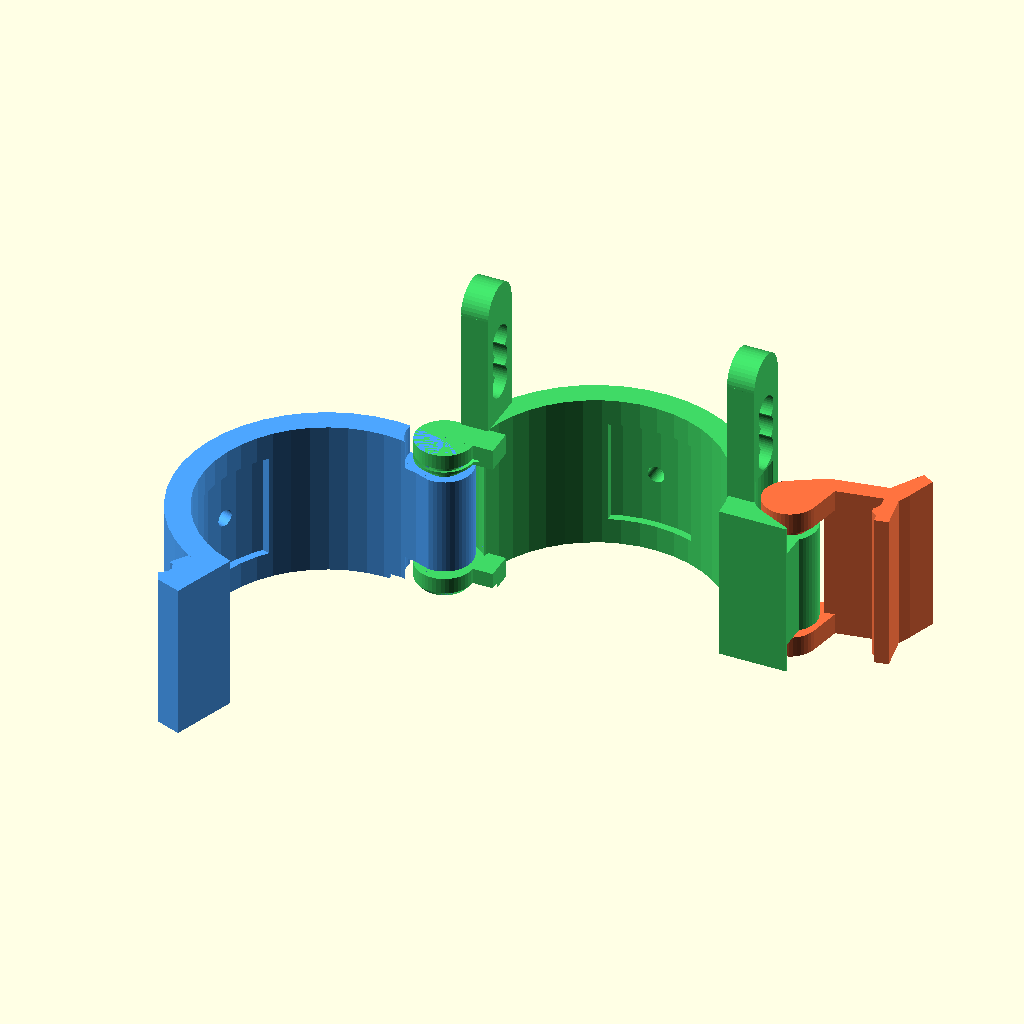
Cell 1 — every parameter at its default value.
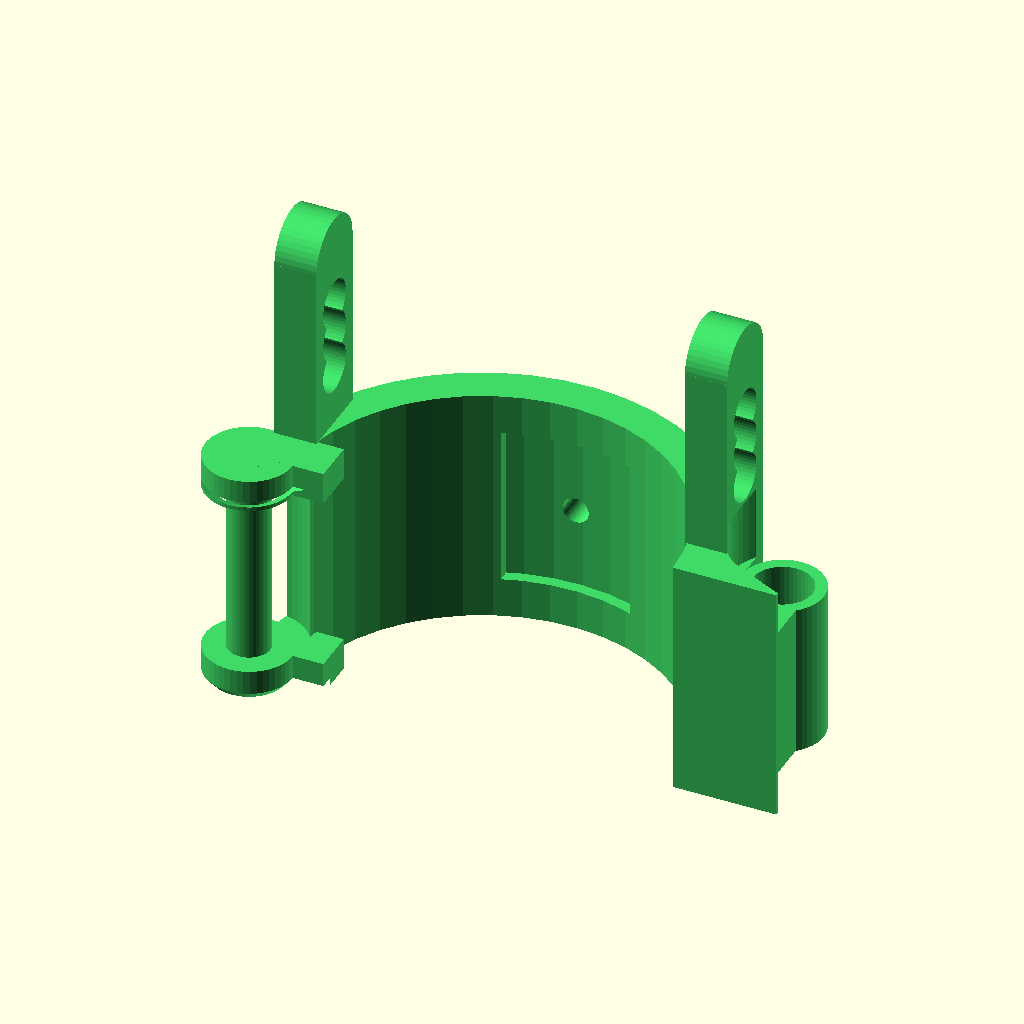
Cell 2: MODE = "DORSAL_ONLY" (everything else at default).
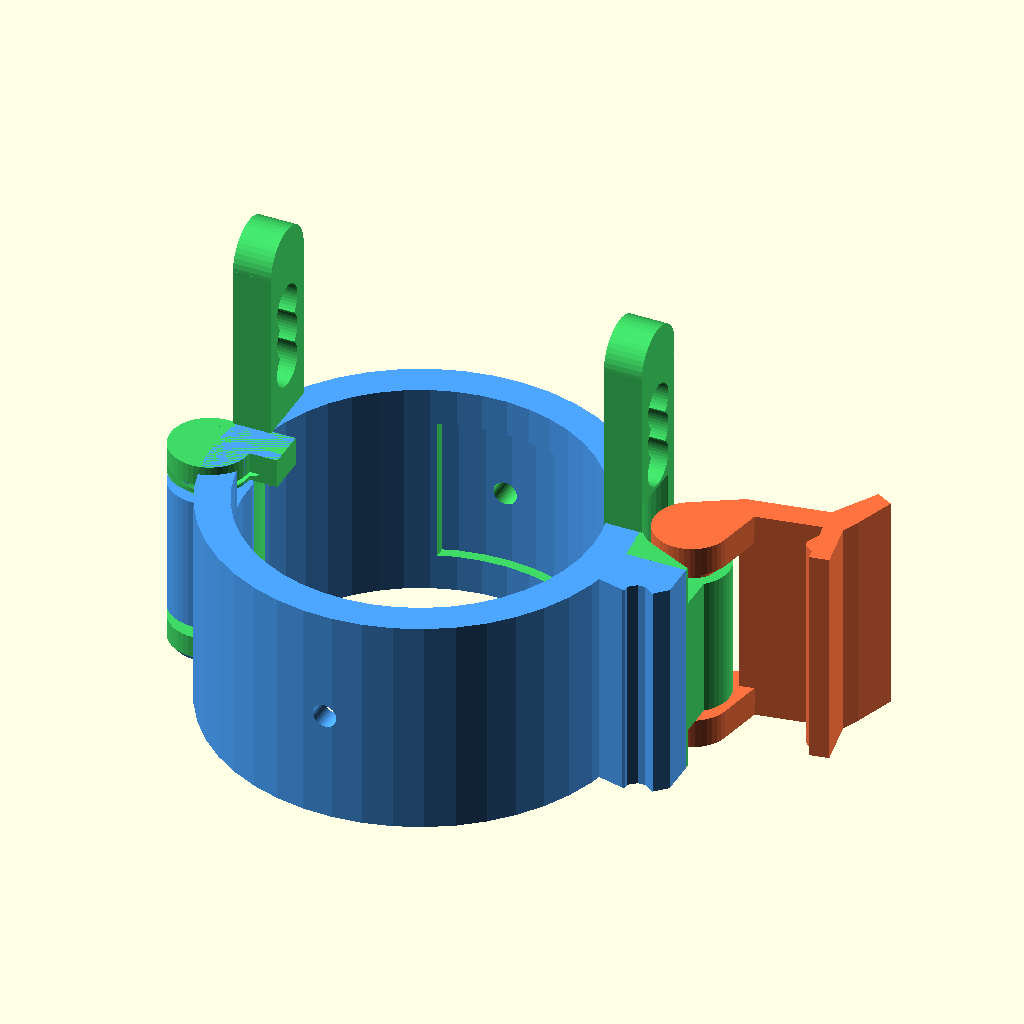
Cell 3 — OPEN_ANGLE_1 set to 0, the other parameters unchanged.
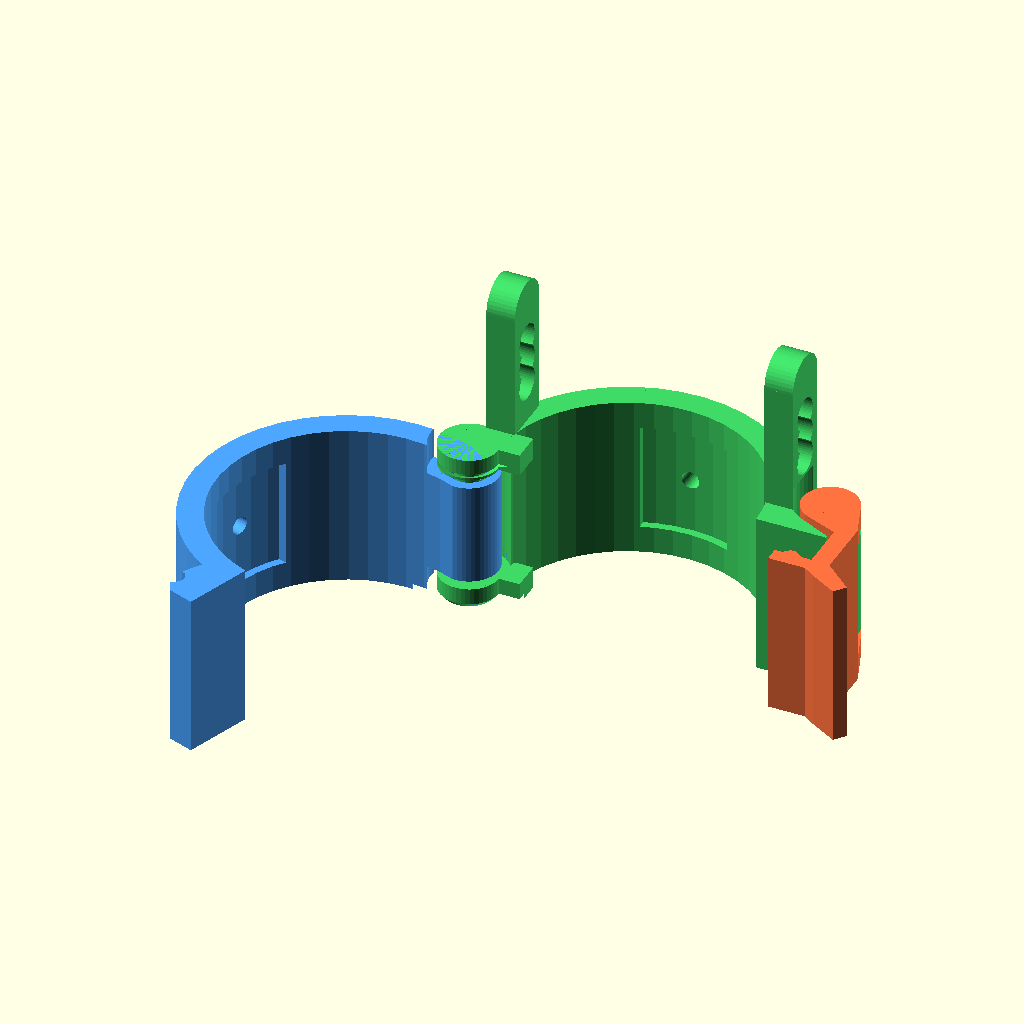
Cell 4: the same model with OPEN_ANGLE_2 = 0.
All cells are drawn from the same view direction (rotation 55°, 0°, 25°, orthographic, colour scheme Cornfield), but the view is re-fitted for each cell, so position and scale can differ between cells as well as the parameter.
The OpenSCAD source (3d_model/custom_exo/fixation_mechanisms_benchmark/mech9_double_hinge_toggle_clasp.scad):
// =============================================================================
// CƠ CẤU "BẢN LỀ KÉP – QUAI GÔNG KẸP NGÀM ĐỰC ĐÔI" (DOUBLE-HINGE TOGGLE CLASP)
// Phiên bản V9.7: TỐI ƯU KHỚP GÀI CÔNG THÁI HỌC (ERGONOMIC TACTILE SNAP)
// 1. Bản lề 1 & 2 xoay trơn tuyệt đối: Trục phi 2.6mm, Lỗ phi 3.7mm (Khe hở 0.55mm, Khe trục 0.7-0.8mm).
// 2. Vát côn tự đỡ 45 độ chống sệ sợi bắc cầu cho toàn bộ các tai bản lề.
// 3. Khớp gài lực vừa vặn: Giảm độ cắn ngàm từ 0.70mm xuống 0.35mm (không bị quá chặt).
// 4. Rãnh khóa ngàm âm có vách thoát vát 45-50 độ (triệt tiêu góc vuông kẹt gờ, gạt mở êm ru).
// 5. Thân quai kẹp dày 1.70mm tạo độ đàn hồi chuẩn (Spring Beam), bấm vào "tách" giòn, bẩy mở nhẹ tay.
// 6. Cần gạt mở thiết kế công thái học đón ngón cái, bẩy nhẹ nhàng không đau tay.
// =============================================================================

/* [CHẾ ĐỘ HIỂN THỊ] */
MODE = "PRINT_READY"; // [ASSEMBLY, SECTION_CUT, PRINT_READY, DORSAL_ONLY, PALMAR_ONLY, CLASP_ONLY]

OPEN_ANGLE_1 = 110; // [0:1:140] - Mở 110 độ triệt tiêu hoàn toàn góc hẹp dính bàn in Z=0
OPEN_ANGLE_2 = 100; // [0:1:140] - Quai kẹp mở quanh Bản lề 2

SHOW_FINGER = false;

/* [THÔNG SỐ HÌNH HỌC CỐT LÕI (mm)] */
D_FINGER    = 23.6;             // Đường kính ngón tay danh nghĩa (mm)
R_IN        = D_FINGER / 2;     // 11.80 mm
R_OUT       = 14.10;            // Bán kính ngoài thân vỏ danh nghĩa (Dày 2.30mm)
L_CUFF      = 15.00;            // Chiều dài đốt ngón tay = 15.00 mm

/* [BẢN LỀ 1 - SƯỜN TRÁI (SIDE A - FREE-SPINNING MAIN HINGE)] */
H1_X        = -14.40;           // Tâm trục bản lề 1 X
H1_Y        = 0.00;             // Tâm trục bản lề 1 Y
PIN_R       = 1.30;             // Chốt xoay phi 2.6 mm
BORE_R      = 1.85;             // Lỗ bạc phi 3.7 mm (Khe hở hướng kính 0.55 mm - PIP XOAY TRƠN)
KNUCKLE_R   = 2.70;             // Bán kính ngoài tai bản lề 2.70 mm (Dày vách 0.85 mm)
Z_CAP       = 2.00;             // Chiều dày tai chặn 2 đầu (mm)
AXIAL_GAP   = 0.80;             // Khe hở dọc trục 0.80 mm CHỐNG DÍNH BẮC CẦU
Z_SLV_S     = Z_CAP + AXIAL_GAP;          // 2.80 mm - Đáy ống bọc
Z_SLV_E     = L_CUFF - Z_CAP - AXIAL_GAP; // 12.20 mm - Đỉnh ống bọc
Z_SLV_H     = Z_SLV_E - Z_SLV_S;          // 9.40 mm - Chiều dài ống bọc

/* [BẢN LỀ 2 - VAI NGÀM MU SƯỜN PHẢI (SIDE B - SECOND HINGE)] */
H2_X        = 16.50;            // Tâm trục bản lề 2 X
H2_Y        = 4.50;             // Tâm trục bản lề 2 Y
PIN2_R      = 1.30;             // Chốt bản lề 2 phi 2.6 mm
BORE2_R     = 1.85;             // Lỗ bản lề 2 phi 3.7 mm (Khe hở 0.55 mm)
KNUCKLE2_R  = 2.55;

/* [KÍCH THƯỚC NGÀM ĐỰC ĐÔI (DUAL PROTRUDING LUGS)] */
LUG_X_OUT   = 18.20;            // Đỉnh ngàm nhô ra X = 18.20 mm
LUG_Y_DOR   = 3.20;             // Bề dày ngàm mu (Y = 0 đến 3.20 mm)
LUG_Y_PAL   = -3.20;            // Bề dày ngàm lòng (Y = -3.20 đến 0 mm)

$fn = $preview ? 45 : 72;

// =============================================================================
// MAIN DISPATCHER
// =============================================================================
if (MODE == "ASSEMBLY") {
    assembly_view(0, 0);
} else if (MODE == "SECTION_CUT") {
    difference() {
        assembly_view(0, 0);
        translate([-50, -50, L_CUFF/2]) cube([100, 100, 50]);
    }
} else if (MODE == "PRINT_READY") {
    assembly_view(OPEN_ANGLE_1, OPEN_ANGLE_2);
} else if (MODE == "DORSAL_ONLY") {
    color([0.25, 0.85, 0.40]) dorsal_shell();
} else if (MODE == "PALMAR_ONLY") {
    color([0.30, 0.65, 1.00]) palmar_shell();
} else if (MODE == "CLASP_ONLY") {
    color([1.00, 0.45, 0.25]) clamping_frame();
}

if (SHOW_FINGER && (MODE == "ASSEMBLY" || MODE == "SECTION_CUT")) {
    %color([0.9, 0.75, 0.65, 0.35])
    cylinder(r = R_IN, h = L_CUFF + 6, center = true);
}

// =============================================================================
// ASSEMBLY VIEW
// =============================================================================
module assembly_view(ang1, ang2) {
    // 1. Nửa vỏ mu cố định
    color([0.25, 0.85, 0.40]) dorsal_shell();
    
    // 2. Nửa vỏ lòng xoay quanh Bản lề 1
    translate([H1_X, H1_Y, 0])
    rotate([0, 0, -ang1])
    translate([-H1_X, -H1_Y, 0])
    color([0.30, 0.65, 1.00]) palmar_shell();
    
    // 3. Quai gông kẹp xoay quanh Bản lề 2
    translate([H2_X, H2_Y, 0])
    rotate([0, 0, ang2])
    translate([-H2_X, -H2_Y, 0])
    color([1.00, 0.45, 0.25]) clamping_frame();
}

// =============================================================================
// 1. NỬA VỎ MU (DORSAL SHELL - Y >= 0)
// =============================================================================
module dorsal_shell() {
    union() {
        difference() {
            union() {
                // A. Vòm mu hình trụ bán nguyệt
                difference() {
                    cylinder(r = R_OUT, h = L_CUFF);
                    translate([0, 0, -1]) cylinder(r = R_IN, h = L_CUFF + 2);
                    translate([-30, -30, -1]) cube([60, 30, L_CUFF + 2]);
                }
                
                // B. NGÀM ĐỰC NỬA MU
                linear_extrude(height = L_CUFF) {
                    polygon([
                        [R_OUT * cos(13.0), R_OUT * sin(13.0)],
                        [R_OUT, 0],
                        [LUG_X_OUT, 0],
                        [LUG_X_OUT, LUG_Y_DOR],
                        [15.50, LUG_Y_DOR + 0.4],
                        [R_OUT * cos(13.0), R_OUT * sin(13.0)]
                    ]);
                }
                
                // C. BẢN LỀ 1 (SIDE A): 2 Tai chặn đầu trục bản lề + Cầu nối
                // Tai chặn dưới Z in [0, 2.0]
                translate([H1_X, H1_Y, 0]) cylinder(r = KNUCKLE_R, h = Z_CAP);
                translate([H1_X, 0.0, 0]) cube([abs(H1_X) - R_IN + 2.0, KNUCKLE_R, Z_CAP]);
                
                // Tai chặn trên Z in [13.0, 15.0] kèm vát côn 45 độ ở mặt dưới
                translate([H1_X, H1_Y, L_CUFF - Z_CAP]) cylinder(r = KNUCKLE_R, h = Z_CAP);
                translate([H1_X, 0.0, L_CUFF - Z_CAP]) cube([abs(H1_X) - R_IN + 2.0, KNUCKLE_R, Z_CAP]);
                
                // D. BẢN LỀ 2 (SIDE B): Ống bọc giữa trên vai ngàm mu (Z in [2.70, 12.30])
                difference() {
                    union() {
                        translate([H2_X, H2_Y, 2.70]) cylinder(r = KNUCKLE2_R, h = 9.60);
                        hull() {
                            translate([H2_X, H2_Y, 2.70]) cylinder(r = KNUCKLE2_R, h = 9.60);
                            translate([15.50, LUG_Y_DOR, 2.70]) cube([2.2, 0.4, 9.60]);
                        }
                    }
                    translate([0, 0, -1]) cylinder(r = R_IN, h = L_CUFF + 2);
                }
                
                // E. Tai gài dây chằng ngoại quan chuẩn
                translate([0, R_OUT - 0.8, L_CUFF/2]) {
                    difference() {
                        rotate([-90, 0, 0]) cylinder(r = 2.6, h = 4.6);
                        translate([0, 2.0, -L_CUFF]) cylinder(r = 1.1, h = L_CUFF*2);
                    }
                }
                ear_w = 4.8; ear_t = 2.6; reach = 9.0; gap_z = 2.5; z_tot = L_CUFF + reach + gap_z;
                translate([11.4, 2.5, 11.0]) difference() { union() { cube([ear_t, ear_w, z_tot - 11.0]); translate([0, ear_w/2, z_tot - 11.0]) rotate([0, 90, 0]) cylinder(r = ear_w/2, h = ear_t); } for (i = [0:2]) translate([-1, ear_w/2, (L_CUFF + gap_z + 1.2 - 11.0) + i * 2.2]) rotate([0, 90, 0]) cylinder(r = 1.5, h = ear_t + 2.0); }
                translate([-14.0, 2.5, 11.0]) difference() { union() { cube([ear_t, ear_w, z_tot - 11.0]); translate([0, ear_w/2, z_tot - 11.0]) rotate([0, 90, 0]) cylinder(r = ear_w/2, h = ear_t); } for (i = [0:2]) translate([-1, ear_w/2, (L_CUFF + gap_z + 1.2 - 11.0) + i * 2.2]) rotate([0, 90, 0]) cylinder(r = 1.5, h = ear_t + 2.0); }
            }
            
            // Khoang xoay ống bọc bản lề 1 (cắt hở từ Z_CAP đến L_CUFF - Z_CAP, khe hở 0.80mm)
            translate([H1_X, H1_Y, Z_CAP]) cylinder(r = KNUCKLE_R + 0.80, h = L_CUFF - 2*Z_CAP);
            
            // Vát côn 45 độ mặt dưới tai chặn trên (Z = 13.0) chống sệ rớt sợi
            translate([H1_X, H1_Y, L_CUFF - Z_CAP - 0.01])
            cylinder(r1 = PIN_R + 0.80, r2 = KNUCKLE_R + 0.80, h = 0.60);
            
            // Lỗ bạc bản lề 2 cho chốt quai kẹp (phi 3.7mm, khe hở 0.55mm)
            translate([H2_X, H2_Y, -1]) cylinder(r = BORE2_R, h = L_CUFF + 2);
            
            // Vát côn tự đỡ 45 độ ở đáy ống bọc H2 (Z = 2.70) chống sệ rớt sợi
            translate([H2_X, H2_Y, 2.70 - 0.01])
            cylinder(r1 = BORE2_R + 0.60, r2 = BORE2_R, h = 0.60);
            
            // Khe thoát dọc trục ở 2 đầu cho tai chặn và tay đòn quai kẹp (khe hở 0.70mm)
            translate([H2_X, H2_Y, -1]) cylinder(r = KNUCKLE2_R + 0.60, h = 3.70);
            translate([H2_X, H2_Y, 12.30]) cylinder(r = KNUCKLE2_R + 0.60, h = 4.70);
            
            // Cắt vát clearance thoát tay đòn xoay ở 2 đầu Z [0, 2.70] và [12.30, 15.0]
            hull() {
                translate([H2_X, H2_Y, -1]) cylinder(r = KNUCKLE2_R + 0.60, h = 3.70);
                translate([18.45, 1.20, -1]) cylinder(r = 1.0, h = 3.70);
            }
            hull() {
                translate([H2_X, H2_Y, 12.30]) cylinder(r = KNUCKLE2_R + 0.60, h = 4.70);
                translate([18.45, 1.20, 12.30]) cylinder(r = 1.0, h = 4.70);
            }
            
            // Hốc cảm biến Velostat trên mu ngón tay
            intersection() {
                cylinder(r = R_IN + 0.7, h = L_CUFF);
                translate([-4.0, 0, (L_CUFF - 10.0)/2]) cube([8.0, 20.0, 10.0]);
            }
            translate([0, R_IN - 1, L_CUFF/2]) rotate([-90, 0, 0]) cylinder(r = 0.8, h = 10);
            
            // Vát chân Elephant's Foot tại Z = 0 trên bàn in
            translate([H1_X, H1_Y, -0.1])
            difference() {
                cylinder(r = KNUCKLE_R + 2.0, h = 0.6);
                cylinder(r1 = KNUCKLE_R - 0.5, r2 = KNUCKLE_R, h = 0.6);
            }
        }
        
        // TRỤC CHỐT XOAY BẢN LỀ 1 ĐÚC LIỀN XUYÊN SUỐT (phi 2.6 mm, Z = 0 đến 15.0 mm ĐẶC 100%)
        translate([H1_X, H1_Y, 0]) cylinder(r = PIN_R, h = L_CUFF);
    }
}

// =============================================================================
// 2. NỬA VỎ LÒNG (PALMAR SHELL - Y <= 0)
// =============================================================================
module palmar_shell() {
    difference() {
        union() {
            // A. Vòm lòng hình trụ bán nguyệt
            difference() {
                cylinder(r = R_OUT, h = L_CUFF);
                translate([0, 0, -1]) cylinder(r = R_IN, h = L_CUFF + 2);
                translate([-30, 0, -1]) cube([60, 30, L_CUFF + 2]);
            }
            
            // B. NGÀM ĐỰC NỬA LÒNG (CÓ VÁT ĐÓN 45 ĐỘ Ở GÓC NGOÀI CHỐNG KẸT)
            linear_extrude(height = L_CUFF) {
                polygon([
                    [R_OUT, 0],
                    [LUG_X_OUT, 0],
                    [LUG_X_OUT, LUG_Y_PAL + 0.80],      // Bắt đầu vát đón 45 độ
                    [LUG_X_OUT - 0.80, LUG_Y_PAL],     // Kết thúc vát đón tại X=17.40, Y=-3.20
                    [15.50, LUG_Y_PAL - 0.4],
                    [R_OUT * cos(-13.0), R_OUT * sin(-13.0)],
                    [R_OUT, 0]
                ]);
            }
            
            // C. BẢN LỀ 1 (SIDE A): Ống bọc giữa trên vỏ lòng (Z in [2.8, 12.2])
            difference() {
                union() {
                    translate([H1_X, H1_Y, Z_SLV_S]) cylinder(r = KNUCKLE_R, h = Z_SLV_H);
                    translate([H1_X, -KNUCKLE_R, Z_SLV_S]) cube([abs(H1_X) - R_IN + 2.0, KNUCKLE_R, Z_SLV_H]);
                }
                translate([0, 0, -1]) cylinder(r = R_IN, h = L_CUFF + 2);
            }
        }
        
        // RÃNH KHÓA GÀI VÁT THOÁT ÊM (SMOOTH DETENT NOTCH, ĐỘ SÂU 0.45MM, VÁCH VÁT 45-50 ĐỘ)
        translate([0, 0, -1])
        linear_extrude(height = L_CUFF + 2) {
            polygon([
                [17.40, LUG_Y_PAL - 0.50],  // Đáy ngoài vát đón
                [17.40, LUG_Y_PAL],         // Bắt đầu dốc đón vào rãnh
                [16.70, LUG_Y_PAL + 0.45],  // Đỉnh rãnh cắn sâu 0.45mm (Y = -2.75mm)
                [16.20, LUG_Y_PAL + 0.45],  // Đáy rãnh tiếp xúc phẳng 0.50mm
                [15.65, LUG_Y_PAL],         // Vách thoát vát 50 độ lướt êm khi mở (Y = -3.20mm)
                [15.65, LUG_Y_PAL - 0.50],  // Đáy trong
                [17.40, LUG_Y_PAL - 0.50]   // Đóng vòng CCW
            ]);
        }
        
        // Lỗ bạc xoay quanh chốt bản lề 1 (phi 3.7 mm, khe hở 0.55 mm)
        translate([H1_X, H1_Y, -1]) cylinder(r = BORE_R, h = L_CUFF + 2);
        
        // Vát côn tự đỡ 45 độ ở đáy ống bọc (Z = 2.80) chống sệ sợi bắc cầu dính tai chặn dưới
        translate([H1_X, H1_Y, Z_SLV_S - 0.01])
        cylinder(r1 = BORE_R + 0.60, r2 = BORE_R, h = 0.60);
        
        // Khe thoát dọc trục cho 2 tai chặn của vỏ mu (khe hở an toàn 0.80 mm)
        translate([H1_X, H1_Y, -1]) cylinder(r = KNUCKLE_R + 0.80, h = Z_SLV_S + 1.0);
        translate([H1_X, H1_Y, Z_SLV_E]) cylinder(r = KNUCKLE_R + 0.80, h = L_CUFF - Z_SLV_E + 2.0);
        
        // Hốc cảm biến Velostat lòng bàn tay
        intersection() {
            cylinder(r = R_IN + 0.7, h = L_CUFF);
            translate([-4.0, -20.0, (L_CUFF - 10.0)/2]) cube([8.0, 20.0, 10.0]);
        }
        translate([0, -(R_IN - 1), L_CUFF/2]) rotate([90, 0, 0]) cylinder(r = 0.8, h = 10);
        
        // Vát chân Elephant's Foot tại Z = 0 trên bàn in cho mép vỏ lòng gần bản lề
        translate([H1_X, H1_Y, -0.1])
        difference() {
            cylinder(r = KNUCKLE_R + 2.0, h = 0.6);
            cylinder(r1 = KNUCKLE_R - 0.5, r2 = KNUCKLE_R, h = 0.6);
        }
    }
}

// =============================================================================
// 3. QUAI GÔNG KẸP CỐ ĐỊNH LIỀN KHỐI (CLAMPING FRAME - ERGONOMIC TACTILE SNAP)
// =============================================================================
module clamping_frame() {
    union() {
        // A. TAI CHẶN DƯỚI & TAY ĐÒN XOAY (Z in [0, 2.0mm])
        hull() {
            translate([H2_X, H2_Y, 0]) cylinder(r = KNUCKLE2_R, h = 2.00);
            translate([18.45, 1.00, 0]) cube([1.70, 1.00, 2.00]);
        }
        
        // B. TAI CHẶN TRÊN & TAY ĐÒN XOAY (Z in [13.0, 15.0mm])
        hull() {
            translate([H2_X, H2_Y, 13.00]) cylinder(r = KNUCKLE2_R, h = 2.00);
            translate([18.45, 1.00, 13.00]) cube([1.70, 1.00, 2.00]);
        }
        
        // Vát côn tự đỡ 45 độ mặt dưới tai chặn trên H2 (Z = 13.0) chống sệ rớt sợi
        translate([H2_X, H2_Y, 12.40])
        cylinder(r1 = PIN2_R, r2 = PIN2_R + 0.60, h = 0.60);
        
        // C. CHỐT XOAY BẢN LỀ 2 ĐÚC LIỀN (phi 2.6 mm, Z = 0 đến 15.0 mm)
        translate([H2_X, H2_Y, 0]) cylinder(r = PIN2_R, h = L_CUFF);
        
        // D. THÂN QUAI KẸP ĐÀN HỒI (SPRING BEAM) + MẤU GÀI VÁT 45 ĐỘ + CẦN GẠT MỞ CÔNG THÁI HỌC
        linear_extrude(height = L_CUFF) {
            polygon([
                [18.45,  2.00],  // Đỉnh mặt trong thân quai (khe hở X = 0.25mm)
                [18.45, -3.40],  // Đáy mặt trong thân quai (khe hở Y = 0.20mm)
                [17.50, -3.40],  // Bắt đầu dốc đón vào ngàm (khe hở thoải mái)
                [16.75, -2.85],  // Đỉnh mấu khóa bắt đầu (nhô cao Y = -2.85mm, ăn sâu 0.35mm vào rãnh!)
                [16.35, -2.85],  // Đỉnh mấu khóa kết thúc (rộng 0.40mm)
                [15.75, -3.40],  // Vách thoát vát 45 độ lướt êm khi gạt mở (Y = -3.40mm)
                [15.10, -3.40],  // Đáy trong vòm ôm dưới ngàm
                [15.10, -4.70],  // Đáy ngoài vòm ngàm
                [18.45, -4.70],  // Đáy ngoài thân quai
                [19.50, -5.40],  // Gốc cần gạt mở ngón tay
                [22.00, -6.80],  // Đáy mũi cần gạt mở
                [22.80, -5.80],  // Đỉnh mũi cần gạt mở
                [20.15, -3.50],  // Lưng cần gạt chuyển tiếp vào sống quai kẹp
                [20.15,  2.00],  // Sống lưng thân quai kẹp dày 1.70mm đàn hồi hoàn hảo
                [18.45,  2.00]   // Đóng vòng CCW
            ]);
        }
    }
}
Parameter table extracted from the source (name, type, default, range or options):
MODE: string, default "PRINT_READY", options "ASSEMBLY", "SECTION_CUT", "PRINT_READY", "DORSAL_ONLY", "PALMAR_ONLY", "CLASP_ONLY"
OPEN_ANGLE_1: number, default 110, range 0 to 140, step 1
OPEN_ANGLE_2: number, default 100, range 0 to 140, step 1
SHOW_FINGER: bool, default false
D_FINGER: number, default 23.6
R_OUT: number, default 14.1
L_CUFF: number, default 15
H1_X: number, default -14.4
H1_Y: number, default 0
PIN_R: number, default 1.3
BORE_R: number, default 1.85
KNUCKLE_R: number, default 2.7
Z_CAP: number, default 2
AXIAL_GAP: number, default 0.8
H2_X: number, default 16.5
H2_Y: number, default 4.5
PIN2_R: number, default 1.3
BORE2_R: number, default 1.85
KNUCKLE2_R: number, default 2.55
LUG_X_OUT: number, default 18.2
LUG_Y_DOR: number, default 3.2
LUG_Y_PAL: number, default -3.2
